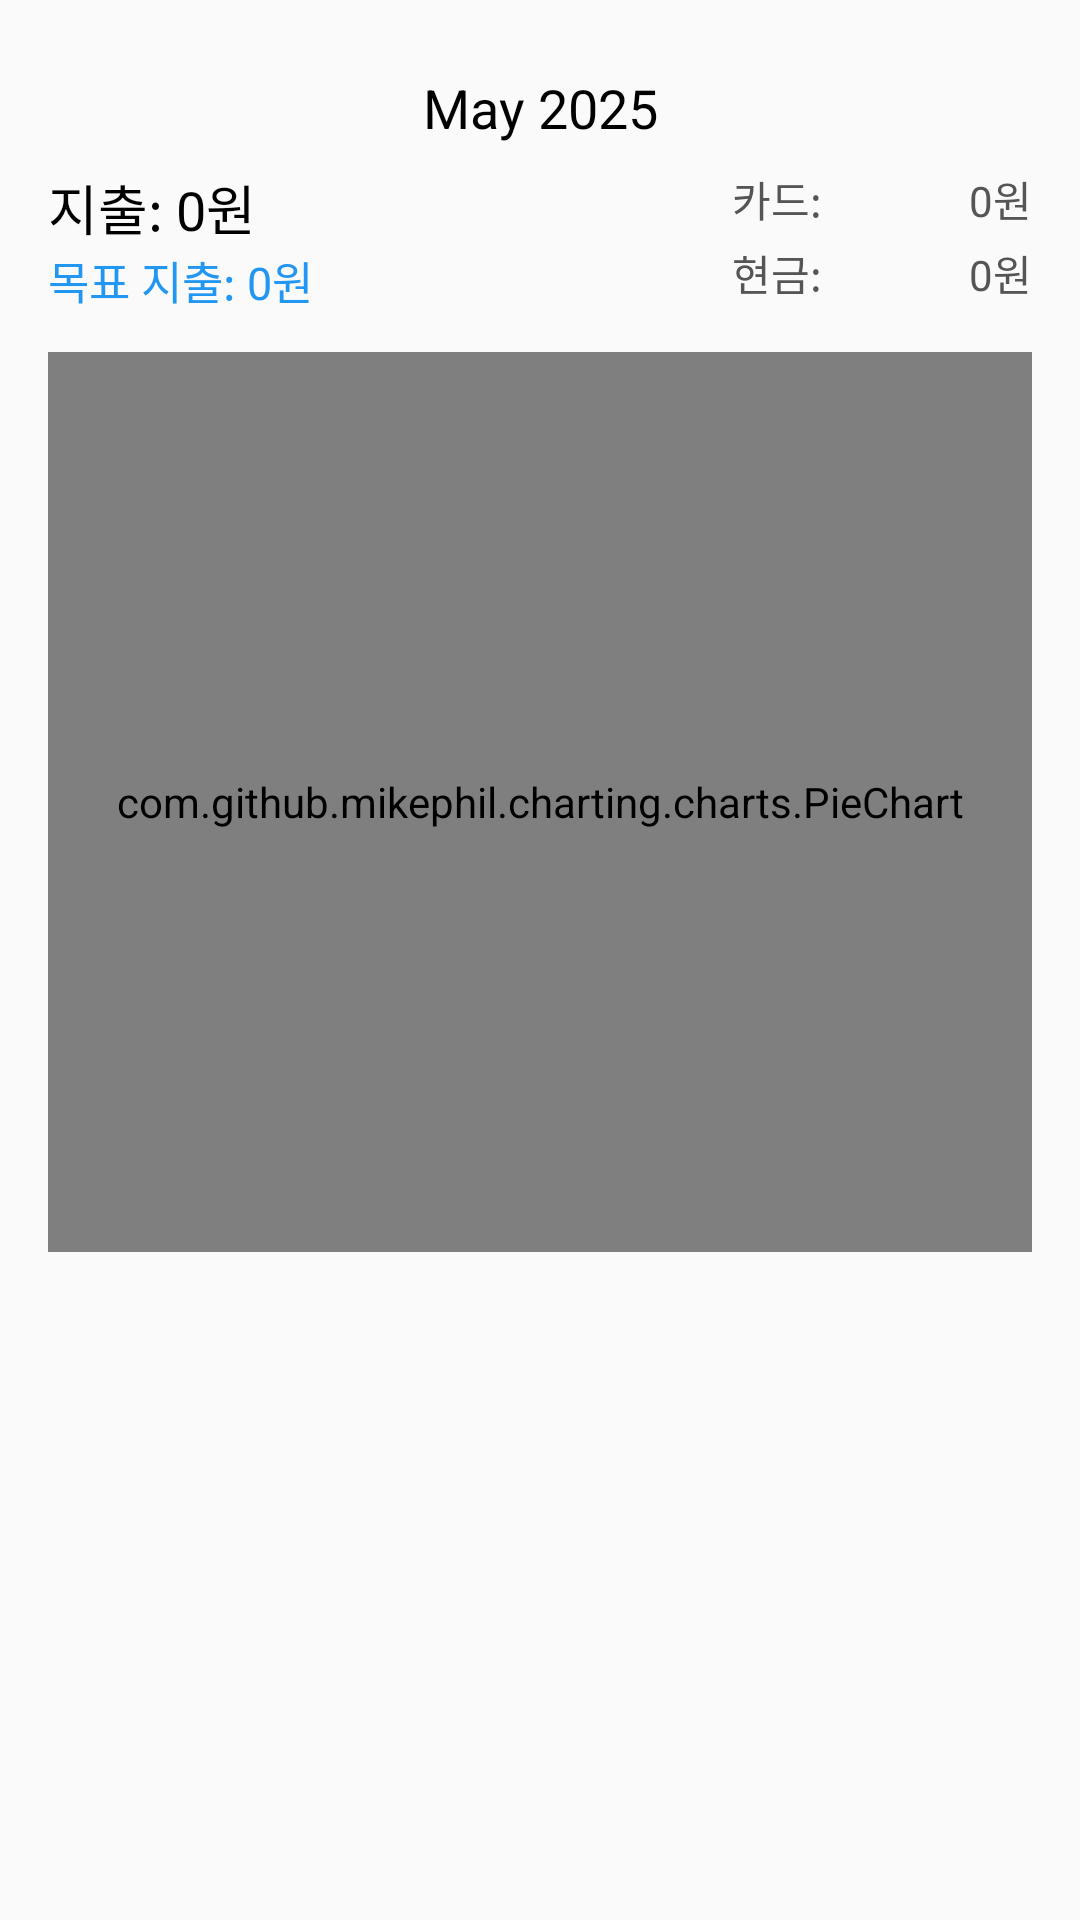

The Android layout XML behind this screen, and the referenced resources:
<!-- AndroidManifest.xml: application theme Theme.Capstone_DonWorry -->
<!-- res/layout/fragment_category.xml -->
<?xml version="1.0" encoding="utf-8"?>
<androidx.constraintlayout.widget.ConstraintLayout
    xmlns:android="http://schemas.android.com/apk/res/android"
    xmlns:app="http://schemas.android.com/apk/res-auto"
    android:layout_width="match_parent"
    android:layout_height="match_parent"
    android:padding="16dp">

    
    <LinearLayout
        android:id="@+id/monthControlLayout"
        android:layout_width="0dp"
        android:layout_height="40dp"
        android:orientation="horizontal"
        android:gravity="center_vertical"
        app:layout_constraintTop_toTopOf="parent"
        app:layout_constraintStart_toStartOf="parent"
        app:layout_constraintEnd_toEndOf="parent">

        <ImageButton
            android:id="@+id/btnPrevMonth"
            android:layout_width="wrap_content"
            android:layout_height="wrap_content"
            android:background="?attr/selectableItemBackgroundBorderless"
            android:src="@drawable/ic_arrow_left"
            android:contentDescription="이전 달"
            app:tint="#000" />

        <TextView
            android:id="@+id/tvCurrentMonth"
            android:layout_width="0dp"
            android:layout_height="wrap_content"
            android:layout_weight="1"
            android:gravity="center"
            android:text="May 2025"
            android:textColor="#000"
            android:textSize="18sp" />

        <ImageButton
            android:id="@+id/btnNextMonth"
            android:layout_width="wrap_content"
            android:layout_height="wrap_content"
            android:background="?attr/selectableItemBackgroundBorderless"
            android:src="@drawable/ic_arrow_right"
            android:contentDescription="다음 달"
            app:tint="#000" />

    </LinearLayout>

    
    <TextView
        android:id="@+id/totalExpenseText"
        android:layout_width="wrap_content"
        android:layout_height="wrap_content"
        android:text="지출: 0원"
        android:textSize="18sp"
        android:textColor="#000"
        app:layout_constraintTop_toBottomOf="@id/monthControlLayout"
        app:layout_constraintStart_toStartOf="parent" />

    <TextView
        android:id="@+id/goalExpenseText"
        android:layout_width="wrap_content"
        android:layout_height="wrap_content"
        android:text="목표 지출: 0원"
        android:textSize="15sp"
        android:textColor="#2196F3"
        app:layout_constraintTop_toBottomOf="@id/totalExpenseText"
        app:layout_constraintStart_toStartOf="parent" />


    
    <LinearLayout
        android:id="@+id/cardLayout"
        android:layout_width="wrap_content"
        android:layout_height="wrap_content"
        android:orientation="horizontal"
        app:layout_constraintTop_toTopOf="@id/totalExpenseText"
        app:layout_constraintEnd_toEndOf="parent">

        <TextView
            android:id="@+id/cardLabelText"
            android:layout_width="wrap_content"
            android:layout_height="wrap_content"
            android:text="카드:"
            android:textSize="14sp"
            android:textColor="#555"/>

        <TextView
            android:id="@+id/cardAmountText"
            android:layout_width="70dp"
            android:layout_height="wrap_content"
            android:text="0원"
            android:textSize="14sp"
            android:textColor="#555"
            android:gravity="end"/>
    </LinearLayout>

    
    <LinearLayout
        android:id="@+id/cashLayout"
        android:layout_width="wrap_content"
        android:layout_height="wrap_content"
        android:orientation="horizontal"
        app:layout_constraintTop_toBottomOf="@id/cardLayout"
        app:layout_constraintEnd_toEndOf="parent"
        android:layout_marginTop="4dp">

        <TextView
            android:id="@+id/cashLabelText"
            android:layout_width="wrap_content"
            android:layout_height="wrap_content"
            android:text="현금:"
            android:textColor="#555"
            android:textSize="14sp" />

        <TextView
            android:id="@+id/cashAmountText"
            android:layout_width="70dp"
            android:layout_height="wrap_content"
            android:text="0원"
            android:textSize="14sp"
            android:textColor="#555"
            android:gravity="end"/>
    </LinearLayout>


    
    <com.github.mikephil.charting.charts.PieChart
        android:id="@+id/pieChart"
        android:layout_width="0dp"
        android:layout_height="300dp"
        android:layout_marginTop="16dp"
        app:layout_constraintEnd_toEndOf="parent"
        app:layout_constraintStart_toStartOf="parent"
        app:layout_constraintTop_toBottomOf="@id/cashLayout" />

    
    <androidx.recyclerview.widget.RecyclerView
        android:id="@+id/categoryRecyclerView"
        android:layout_width="0dp"
        android:layout_height="0dp"
        android:layout_marginTop="16dp"
        android:nestedScrollingEnabled="true"
        android:scrollbars="vertical"
        app:layout_constraintBottom_toBottomOf="parent"
        app:layout_constraintEnd_toEndOf="parent"
        app:layout_constraintStart_toStartOf="parent"
        app:layout_constraintTop_toBottomOf="@+id/pieChart" />

</androidx.constraintlayout.widget.ConstraintLayout>
<!-- resources referenced by this layout -->
<resources>
  <style name="Theme.Capstone_DonWorry" parent="Base.Theme.Capstone_DonWorry" />
  <style name="Base.Theme.Capstone_DonWorry" parent="Theme.AppCompat.DayNight.NoActionBar">
          
          
  
          
          <item name="android:spinnerItemStyle">@style/SpinnerItem</item>
          <item name="android:spinnerDropDownItemStyle">@style/SpinnerItem.DropDownItem</item>
      </style>
  <style name="SpinnerItem" parent="@android:style/Widget.TextView.SpinnerItem">
          <item name="android:textColor">@color/mid_gray</item>
      </style>
  <style name="SpinnerItem.DropDownItem" parent="@android:style/Widget.DropDownItem.Spinner">
          <item name="android:textColor">@color/dark_gray</item>
      </style>
  <color name="mid_gray">#FFA3A3A3</color>
  <color name="dark_gray">#FF737373</color>
</resources>
